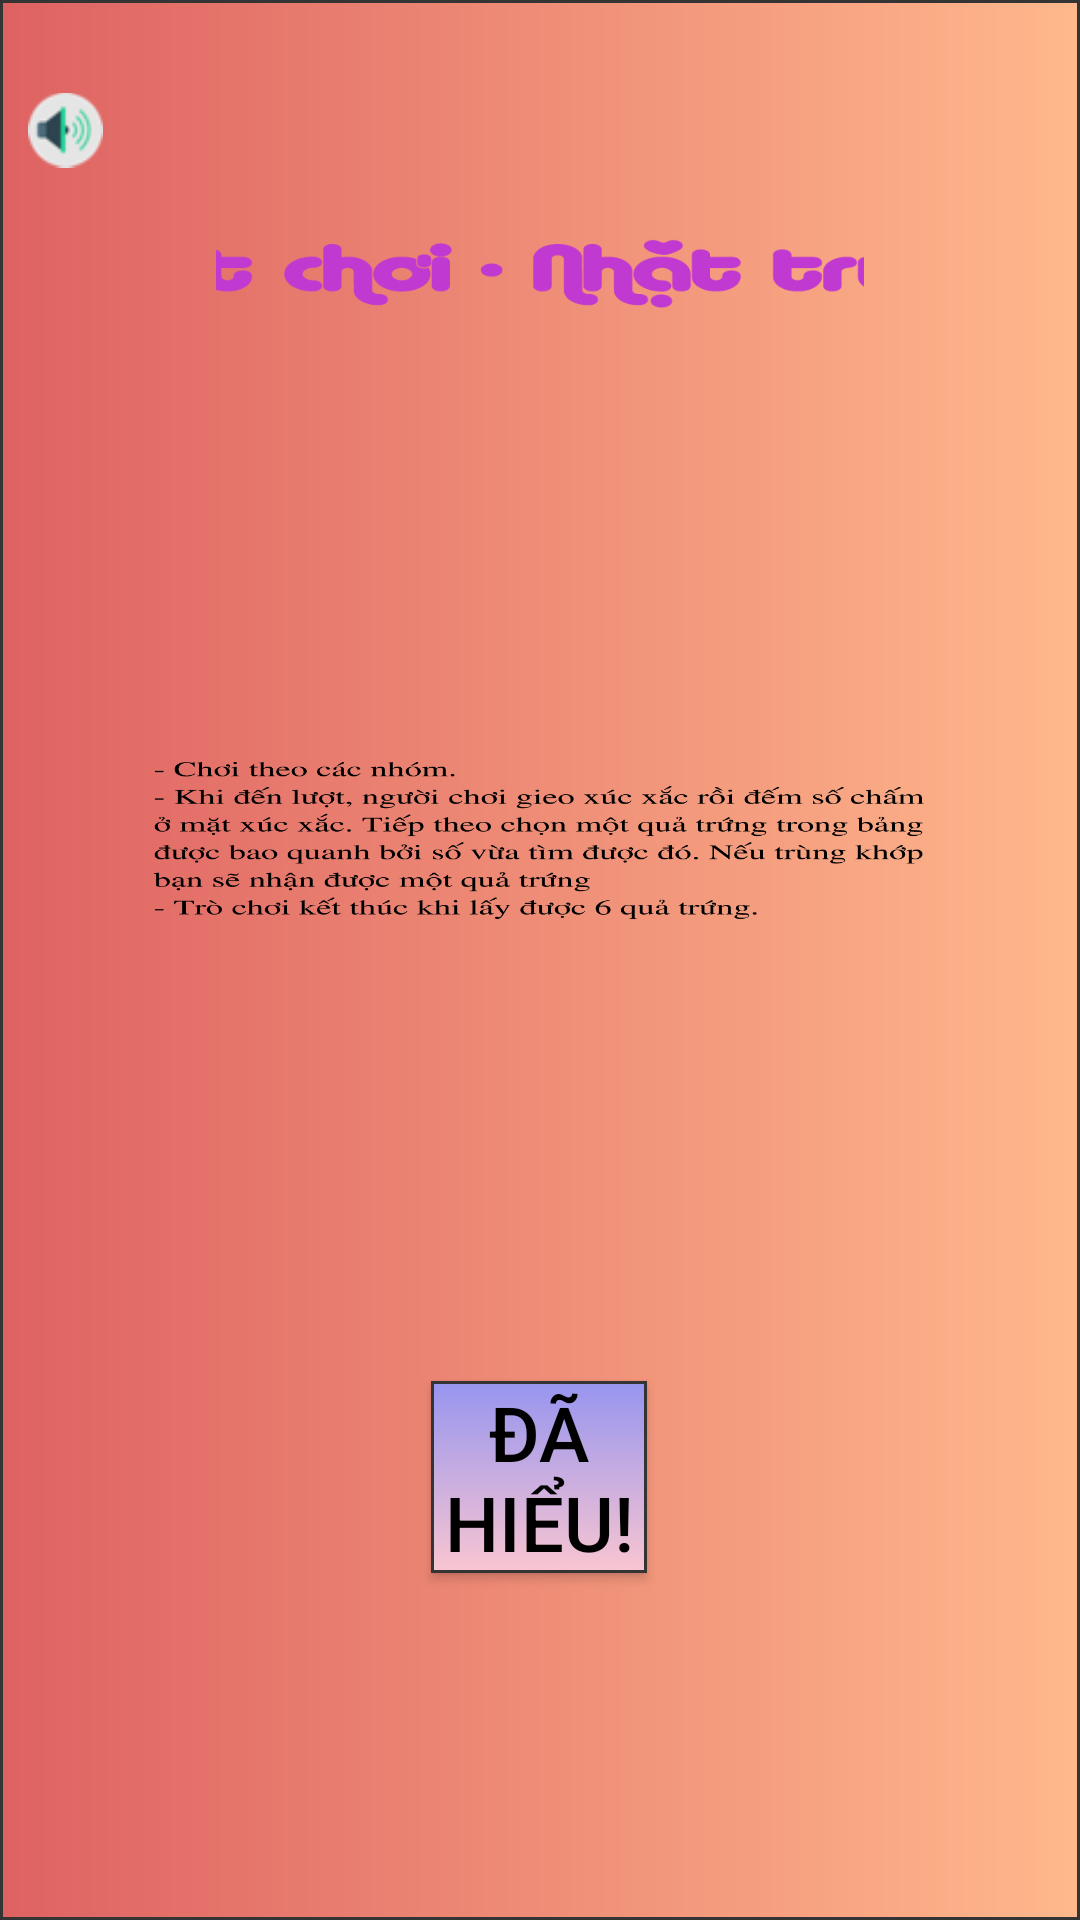

Here is an Android app screen rendered from its layout file. Give the layout XML and the strings, colors and styles it references.
<!-- AndroidManifest.xml: application theme Theme.SmallGames -->
<!-- res/layout/activity_game1.xml -->
<?xml version="1.0" encoding="utf-8"?>
<android.support.constraint.ConstraintLayout xmlns:android="http://schemas.android.com/apk/res/android"
    xmlns:app="http://schemas.android.com/apk/res-auto"
    xmlns:tools="http://schemas.android.com/tools"
    android:layout_width="match_parent"
    android:layout_height="match_parent"
    tools:context=".Game1"
    android:background="@drawable/gradient_game1">

    <ImageView
        android:id="@+id/textView2"
        android:layout_width="0dp"
        android:layout_height="0dp"
        android:layout_marginStart="80dp"
        android:layout_marginTop="5dp"
        android:layout_marginEnd="80dp"
        android:scaleType="centerCrop"
        android:src="@drawable/egg_name"
        app:layout_constraintBottom_toBottomOf="parent"
        app:layout_constraintEnd_toEndOf="parent"
        app:layout_constraintHeight_percent="0.13"
        app:layout_constraintStart_toStartOf="parent"
        app:layout_constraintTop_toTopOf="parent"
        app:layout_constraintVertical_bias="0.084"
        app:layout_constraintWidth_percent="0.6" />

    <ImageView
        android:id="@+id/textView5"
        android:layout_width="0dp"
        android:layout_height="0dp"
        android:layout_marginStart="75dp"
        android:layout_marginTop="20dp"
        android:layout_marginEnd="75dp"
        android:scaleType="centerInside"
        android:src="@drawable/egg_intruc"
        app:layout_constraintBottom_toBottomOf="parent"
        app:layout_constraintEnd_toEndOf="parent"
        app:layout_constraintHeight_percent="0.4"
        app:layout_constraintStart_toStartOf="parent"
        app:layout_constraintTop_toBottomOf="@+id/textView2"
        app:layout_constraintVertical_bias="0.0"
        app:layout_constraintWidth_percent="0.8" />

    <Button
        android:autoSizeTextType="uniform"
        android:id="@+id/nextBut"
        android:layout_width="0dp"
        android:layout_height="0dp"
        android:layout_marginTop="5dp"
        android:layout_marginBottom="50dp"
        android:background="@drawable/gradient_background"
        android:text="Đã hiểu!"
        android:textColor="@color/black"
        android:textSize="20dp"
        app:layout_constraintBottom_toBottomOf="parent"
        app:layout_constraintEnd_toEndOf="parent"
        app:layout_constraintHeight_percent="0.1"
        app:layout_constraintHorizontal_bias="0.499"
        app:layout_constraintStart_toStartOf="parent"
        app:layout_constraintTop_toBottomOf="@+id/textView5"
        app:layout_constraintVertical_bias="0.404"
        app:layout_constraintWidth_percent="0.2" />

    <ImageButton
        android:id="@+id/SonoffBut"
        android:layout_width="0dp"
        android:layout_height="0dp"
        android:layout_marginStart="5dp"
        android:layout_marginTop="5dp"
        android:background="@null"
        android:scaleType="fitCenter"
        android:src="@drawable/sound_on"
        app:layout_constraintBottom_toBottomOf="parent"
        app:layout_constraintEnd_toEndOf="parent"
        app:layout_constraintHeight_percent="0.1"
        app:layout_constraintHorizontal_bias="0.013"
        app:layout_constraintStart_toStartOf="parent"
        app:layout_constraintTop_toTopOf="parent"
        app:layout_constraintVertical_bias="0.011"
        app:layout_constraintWidth_percent="0.07" />
</android.support.constraint.ConstraintLayout>
<!-- resources referenced by this layout -->
<resources>
  <!-- drawable egg_intruc: png bitmap (drawable-v24, 48319 bytes) -->
  <!-- drawable egg_name: png bitmap (drawable-v24, 15704 bytes) -->
  <!-- drawable gradient_background (drawable) -->
  <?xml version="1.0" encoding="utf-8"?>
  <shape xmlns:android="http://schemas.android.com/apk/res/android">
      <gradient android:angle="90" android:endColor="#9795EF" android:startColor="#F9C5D1" />
  
      <stroke android:width="1dp" android:color="#343434" />
  </shape>
  <!-- drawable gradient_game1 (drawable) -->
  <?xml version="1.0" encoding="utf-8"?>
  <shape xmlns:android="http://schemas.android.com/apk/res/android">
      <gradient android:angle="0" android:endColor="#ffb88c" android:startColor="#de6262" />
  
      <stroke android:width="1dp" android:color="#343434" />
  </shape>
  <!-- drawable sound_on: png bitmap (drawable-v24, 1098 bytes) -->
  <style name="Theme.SmallGames" parent="Theme.AppCompat.Light.DarkActionBar">
          
          <item name="colorPrimary">@color/purple_500</item>
          <item name="colorPrimaryDark">@color/purple_700</item>
          <item name="colorAccent">@color/teal_200</item>
          
      </style>
  <!-- not gathered from this repository: default colours our renderer supplied (Android Studio template values) -->
  <color name="purple_500">#FF6200EE</color>
  <color name="purple_700">#FF3700B3</color>
  <color name="teal_200">#FF03DAC5</color>
  <color name="black">#FF000000</color>
</resources>
